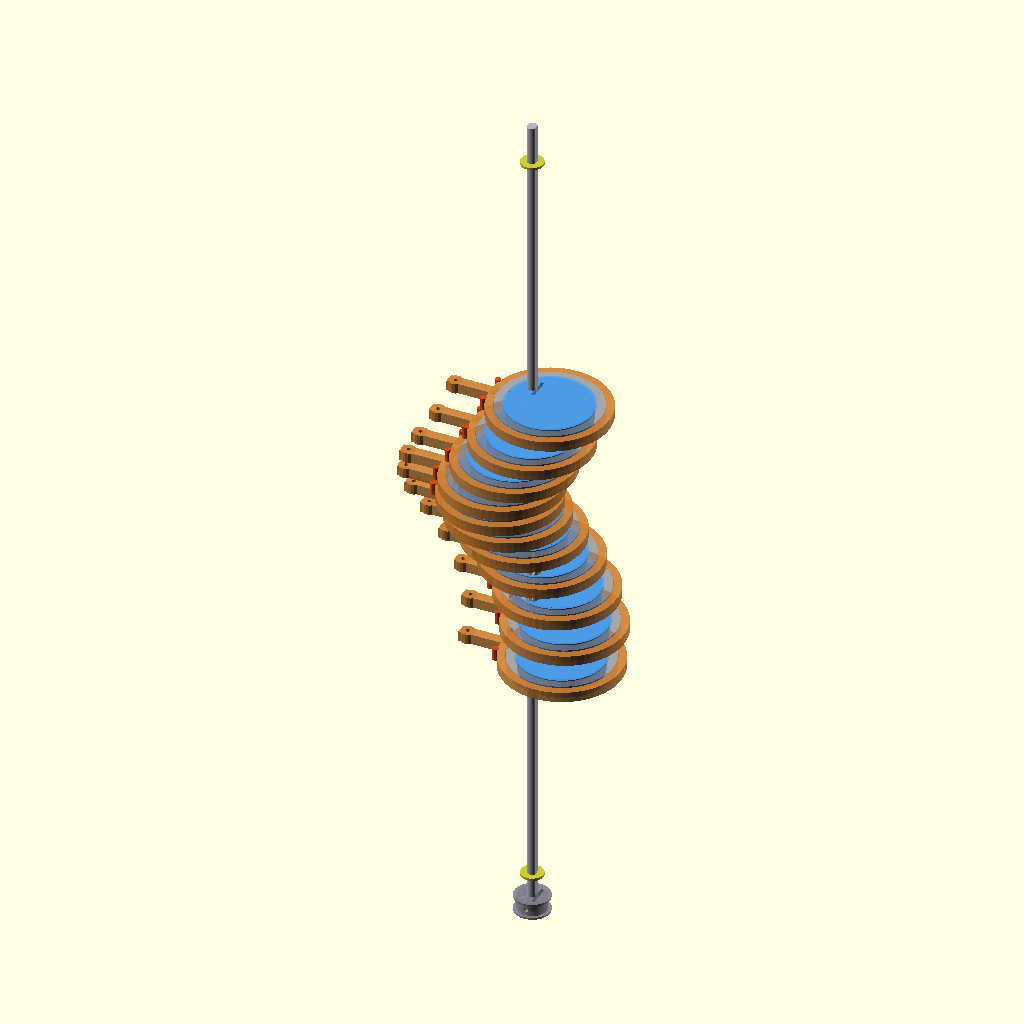
Cell 1: rendered with the file's own defaults.
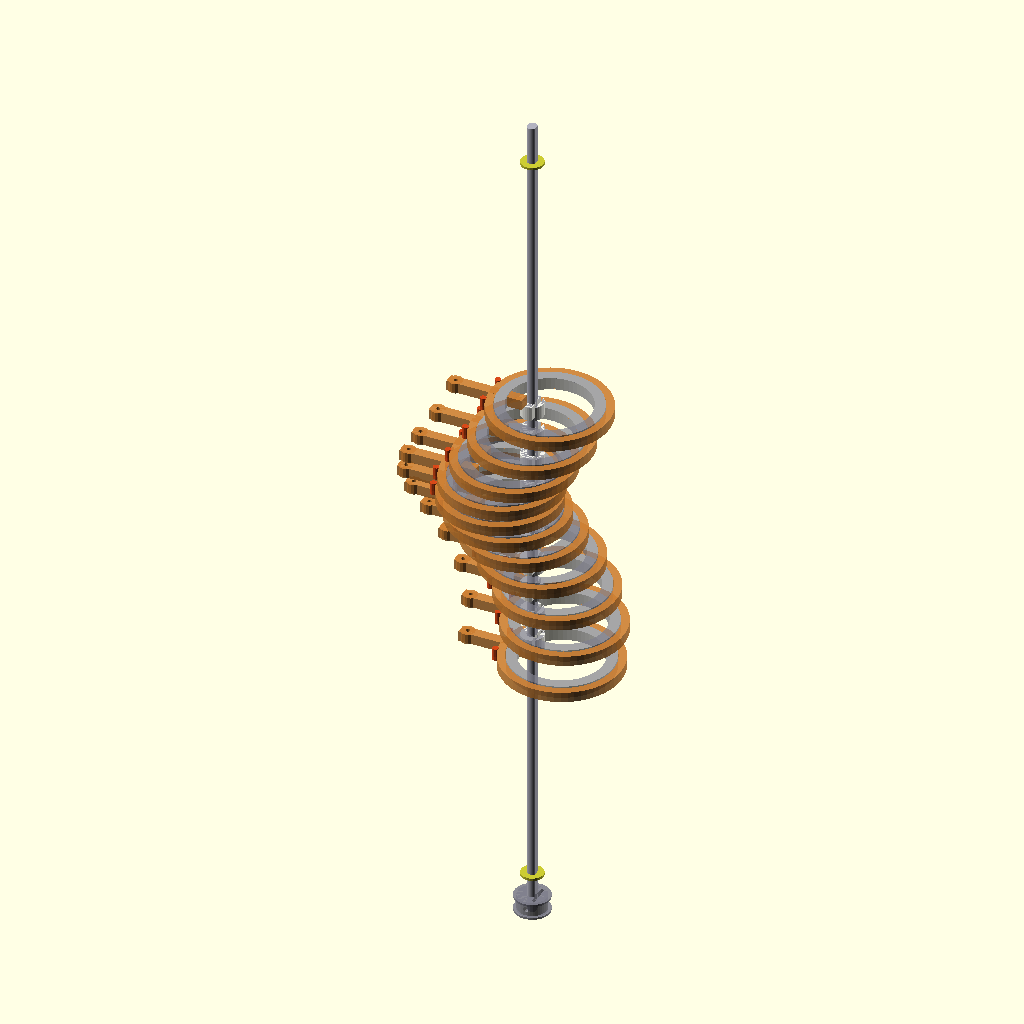
Cell 2: the same model with SHOW_DISCS = false.
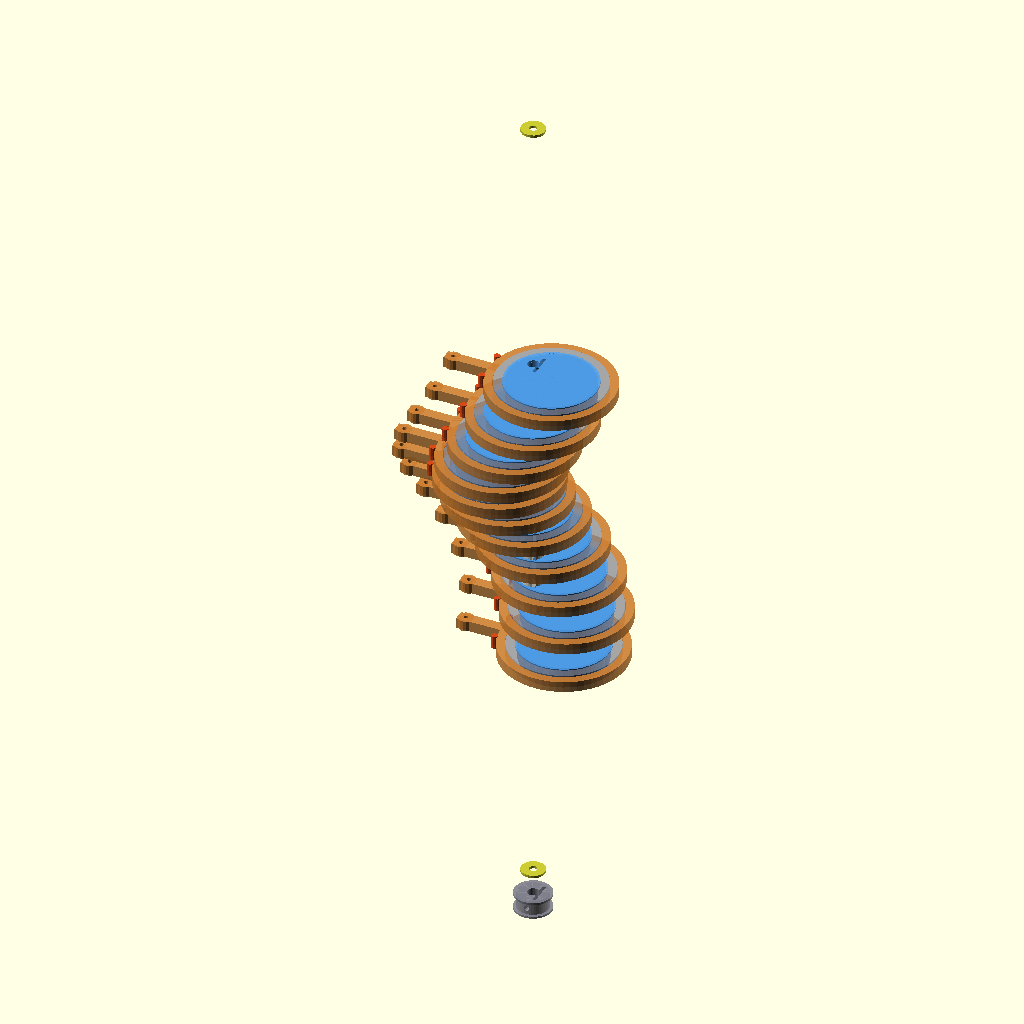
Cell 3: the same model with SHOW_SHAFT = false.
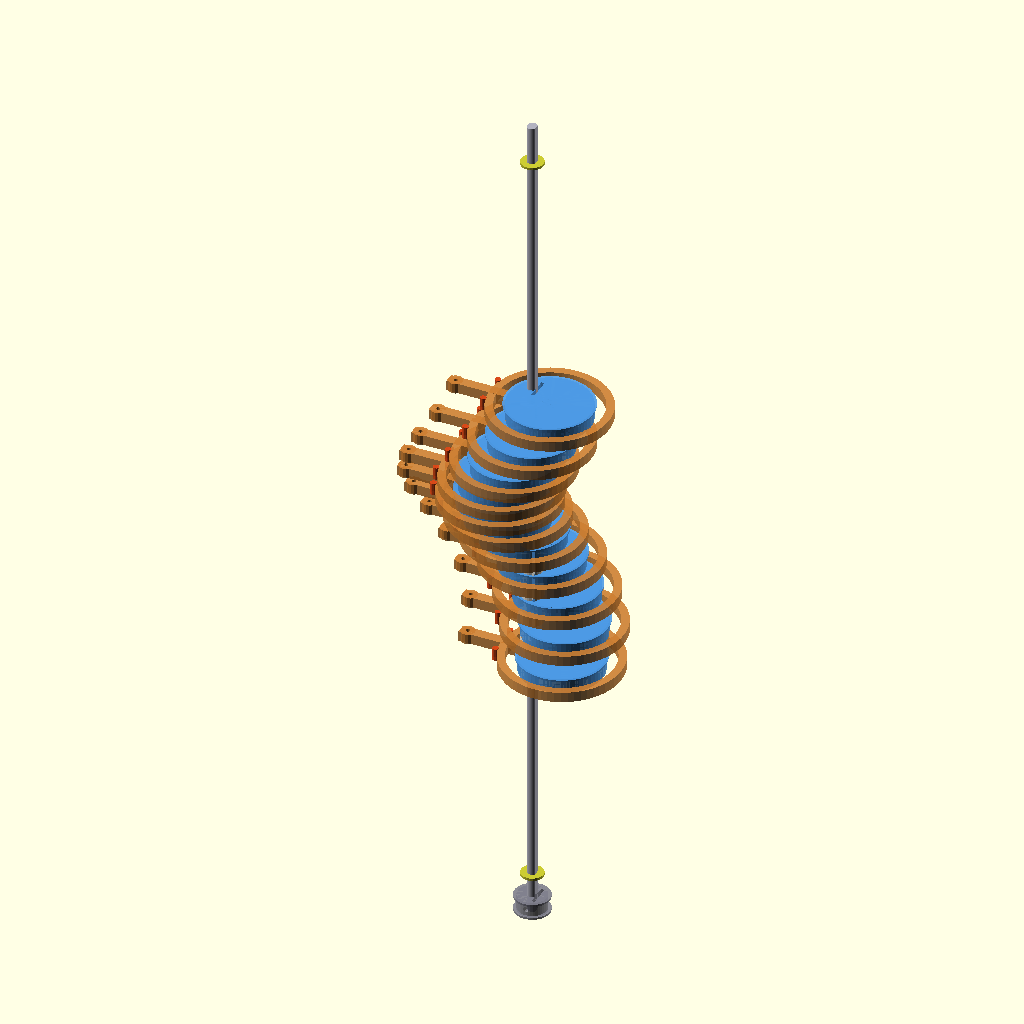
Cell 4 — SHOW_BEARINGS set to false, the other parameters unchanged.
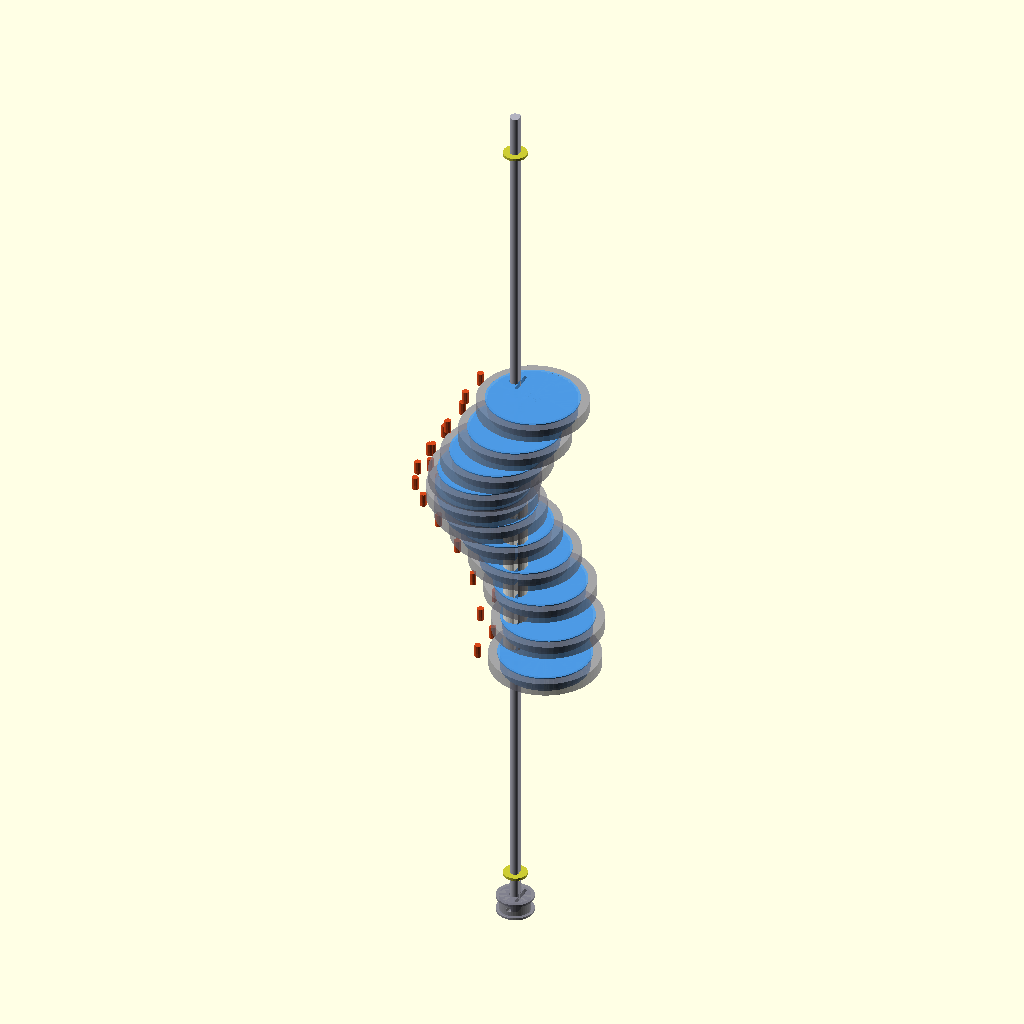
Cell 5: SHOW_FOLLOWERS = false (everything else at default).
All cells are drawn from the same view direction (rotation 55°, 0°, 25°, orthographic, colour scheme Cornfield), but the view is re-fitted for each cell, so position and scale can differ between cells as well as the parameter.
Source of the model, 3d_design_agent/triple_helix_mvp/check point/helix_cam_v5_2.scad:
// =========================================================
// HELIX CAM V5.2 — Disc-Around-Shaft Eccentric Cam
// =========================================================
// Standards: ISO 128 (technical drawing), DFAM (3D print design)
//
// DESIGN: Large circular disc with shaft boss at disc edge.
//   The disc IS the eccentric. Shaft passes through an offset
//   boss near the disc edge. A large bearing (6810ZZ, 50×65×7)
//   wraps the entire disc outer surface. A follower ring rides
//   on the bearing outer race — fully decoupled from rotation.
//
//   When the shaft rotates, the disc orbits around the shaft
//   axis. The bearing outer race traces the eccentric path.
//   The follower ring moves with the eccentric but does NOT
//   rotate — cable tension keeps it oriented.
//
// NO RIB-SHAFT COLLISION: The follower is on the OUTSIDE of
//   the disc. The shaft is at the disc edge. Nothing crosses.
//
// INDEXING: D-flat shaft + pre-angled discs (Option A)
//   Each disc printed with its D-bore at a unique angle from
//   disc center. When slid onto the D-flat shaft, the disc
//   center ends up at the correct phase angle.
//   11 unique STLs, number embossed on each disc face.
//
// 11 discs × 32.73°/disc = 360° = one full wave.
// AXIAL_PITCH (14mm) decoupled from matrix STACK_OFFSET (12mm).
// Cams are spread out for thick discs; cables bridge the gap.
// Three helixes at [180, 300, 60]° = traveling wave.
//
// Assembly (per station):
//   1. Slide pre-angled disc onto shaft (D-flat keyed)
//   2. Push to position, tighten M3 set screw in shaft boss
//   3. Press 61808ZZ bearing onto disc outer surface
//   4. Clip follower ring onto bearing outer race
//   5. Thread cable through follower eyelet
//   6. Slide spacer collar onto shaft
//   7. Repeat for all 11 discs
// =========================================================

include <config_v5_2.scad>

$fn = 48;

// =============================================
// DISPLAY TOGGLES
// =============================================
/* [Visibility] */
SHOW_DISCS      = true;
SHOW_SHAFT      = true;
SHOW_BEARINGS   = true;
SHOW_FOLLOWERS  = true;
SHOW_COLLARS    = true;
SHOW_RETAINERS  = true;
SHOW_SOFT_STOPS = true;

// =============================================
// SOFT STOP PARAMETERS (W2 fix)
// =============================================
// Two small nubs on disc flange at ±15° from neutral (cable direction).
// If follower arm swings past ±15° (slack cable), arm contacts nub.
// Prevents over-rotation and tangling.
SOFT_STOP_ANGLE   = 15;        // degrees from neutral
SOFT_STOP_DIA     = 3.0;       // nub diameter
SOFT_STOP_H       = FOLLOWER_RING_H + 1;  // taller than follower ring
SOFT_STOP_R       = FOLLOWER_RING_OD / 2 + 1;  // just outside follower ring OD

// =============================================
// VERIFICATION
// =============================================
echo(str("=== HELIX CAM V5.2 — DISC-AROUND-SHAFT ==="));
echo(str("Cams: ", NUM_CAMS, " | Twist/cam: ", round(TWIST_PER_CAM*100)/100, "deg"));
echo(str("Total twist: ", round(NUM_CAMS * TWIST_PER_CAM*10)/10, "deg (should be 360)"));
echo(str("CAM_ECC: ", round(CAM_ECC*10)/10, "mm | Stroke: ", round(2*CAM_ECC*10)/10, "mm"));
echo(str("Disc OD: ", DISC_OD, "mm | Shaft boss: ", SHAFT_BOSS_OD, "mm at edge"));
echo(str("Bearing: 6810ZZ (", CAM_BRG_ID, "/", CAM_BRG_OD, "/", CAM_BRG_W, ") wraps disc"));
echo(str("Follower ring: OD=", FOLLOWER_RING_OD, "mm (on bearing outer race)"));
echo(str("Disc thick: ", DISC_THICK, "mm | Collar: ", COLLAR_THICK, "mm | Pitch: ", AXIAL_PITCH, "mm"));
echo(str("Total length: ", HELIX_LENGTH, "mm"));
echo(str("Shaft: ", SHAFT_DIA, "mm D-flat=", D_FLAT_DEPTH, "mm"));

_max_envelope = CAM_ECC + FOLLOWER_RING_OD/2 + FOLLOWER_ARM_LENGTH;
echo(str("Max radial from shaft (follower tip): ", round(_max_envelope*10)/10, "mm"));


// =============================================
// STANDALONE RENDER
// =============================================
helix_assembly_v5(anim_t());


// =========================================================
// HELIX ASSEMBLY — 13 disc-around-shaft cams on central shaft
// =========================================================
// Shaft extends from carrier plate A (Z < 0) through disc stack
// to carrier plate B (Z > HELIX_LENGTH).
//
// Layout along shaft Z-axis (local frame):
//   Z = -SHAFT_EXT_TO_CARRIER - SHAFT_EXT_BEYOND  : shaft start (drive end)
//   Z = -SHAFT_EXT_TO_CARRIER                      : carrier plate A center
//   Z = -SHAFT_EXT_TO_CARRIER + FRAME_BRG_W/2 + 2 : E-clip groove A (inboard)
//   Z = 0                                          : first disc face
//   Z = HELIX_LENGTH                               : last disc end
//   Z = HELIX_LENGTH + SHAFT_EXT_TO_CARRIER - FRAME_BRG_W/2 - 2 : E-clip groove B
//   Z = HELIX_LENGTH + SHAFT_EXT_TO_CARRIER        : carrier plate B center
//   Z = HELIX_LENGTH + SHAFT_EXT_TO_CARRIER + SHAFT_EXT_BEYOND : shaft end

module helix_assembly_v5(t = 0) {
    crank_angle = t * 360;

    // Shaft extension distances
    _ext_in  = SHAFT_EXT_TO_CARRIER + SHAFT_EXT_BEYOND;  // 65mm before first disc
    _ext_out = SHAFT_EXT_TO_CARRIER + SHAFT_EXT_BEYOND;  // 65mm after last disc
    _total_shaft = HELIX_LENGTH + _ext_in + _ext_out;     // 256mm

    // Central steel shaft — full length spanning between carrier plates
    if (SHOW_SHAFT) {
        color(C_STEEL)
        translate([0, 0, -_ext_in])
            difference() {
                cylinder(d = SHAFT_DIA, h = _total_shaft, $fn = 32);
                // D-flat along entire length
                translate([SHAFT_DIA/2 - D_FLAT_DEPTH, -SHAFT_DIA, -1])
                    cube([D_FLAT_DEPTH + 1, SHAFT_DIA * 2, _total_shaft + 2]);

                // E-clip grooves (inboard of each carrier plate)
                // Drive end (Z < 0): groove at carrier + brg_w/2 + 2mm inboard
                _groove_a_z = SHAFT_EXT_TO_CARRIER - FRAME_BRG_W/2 - 2
                              - (-_ext_in) + _ext_in;
                // Wait — let me do this in absolute shaft-local Z:
                // Carrier A center is at Z = -SHAFT_EXT_TO_CARRIER (from disc 0)
                // In shaft-local coords (shaft starts at -_ext_in):
                //   carrier A = _ext_in - SHAFT_EXT_TO_CARRIER = SHAFT_EXT_BEYOND = 15mm from shaft start
                // E-clip inboard of carrier A = 15 + FRAME_BRG_W/2 + 2 = 15 + 2.5 + 2 = 19.5mm
                _eclip_a_z = SHAFT_EXT_BEYOND + FRAME_BRG_W/2 + 2;
                translate([0, 0, _eclip_a_z - ECLIP_GROOVE_W/2])
                    difference() {
                        cylinder(d = SHAFT_DIA + 1, h = ECLIP_GROOVE_W, $fn = 32);
                        cylinder(d = ECLIP_GROOVE_DIA, h = ECLIP_GROOVE_W, $fn = 32);
                    }

                // Free end: carrier B center at Z = HELIX_LENGTH + SHAFT_EXT_TO_CARRIER from disc 0
                // In shaft-local: _ext_in + HELIX_LENGTH + SHAFT_EXT_TO_CARRIER
                // E-clip inboard = that - FRAME_BRG_W/2 - 2
                _eclip_b_z = _ext_in + HELIX_LENGTH + SHAFT_EXT_TO_CARRIER
                             - FRAME_BRG_W/2 - 2;
                translate([0, 0, _eclip_b_z - ECLIP_GROOVE_W/2])
                    difference() {
                        cylinder(d = SHAFT_DIA + 1, h = ECLIP_GROOVE_W, $fn = 32);
                        cylinder(d = ECLIP_GROOVE_DIA, h = ECLIP_GROOVE_W, $fn = 32);
                    }
            }
    }

    // E-clip retainer visualizations (torus-like rings on shaft)
    if (SHOW_RETAINERS) {
        // E-clip A (drive end, inboard of carrier A)
        _eclip_a_pos = -SHAFT_EXT_TO_CARRIER + FRAME_BRG_W/2 + 2;
        color([0.8, 0.8, 0.2, 1.0])
        translate([0, 0, _eclip_a_pos])
            difference() {
                cylinder(d = ECLIP_OD, h = ECLIP_GROOVE_W, center = true, $fn = 24);
                cylinder(d = ECLIP_GROOVE_DIA - 0.5, h = ECLIP_GROOVE_W + 2,
                         center = true, $fn = 24);
            }

        // E-clip B (free end, inboard of carrier B)
        _eclip_b_pos = HELIX_LENGTH + SHAFT_EXT_TO_CARRIER - FRAME_BRG_W/2 - 2;
        color([0.8, 0.8, 0.2, 1.0])
        translate([0, 0, _eclip_b_pos])
            difference() {
                cylinder(d = ECLIP_OD, h = ECLIP_GROOVE_W, center = true, $fn = 24);
                cylinder(d = ECLIP_GROOVE_DIA - 0.5, h = ECLIP_GROOVE_W + 2,
                         center = true, $fn = 24);
            }
    }

    // Disc stack (13 cam stations)
    for (i = [0 : NUM_CAMS - 1]) {
        cam_angle = crank_angle + i * TWIST_PER_CAM;
        z_pos = i * AXIAL_PITCH;

        disc_cx = CAM_ECC * cos(cam_angle);
        disc_cy = CAM_ECC * sin(cam_angle);

        translate([0, 0, z_pos]) {
            if (SHOW_DISCS)
                rotate([0, 0, cam_angle])
                    eccentric_disc_v5(disc_index = i);

            if (SHOW_BEARINGS)
                translate([disc_cx, disc_cy, FLANGE_H])
                    _bearing_6810zz();

            if (SHOW_FOLLOWERS)
                translate([disc_cx, disc_cy, FLANGE_H + CAM_BRG_W/2])
                    follower_ring_v5();

            if (SHOW_COLLARS && i < NUM_CAMS - 1)
                translate([0, 0, DISC_THICK])
                    spacer_collar_v5();

            // Soft stop nubs at ±15° from cable direction (W2 fix)
            if (SHOW_SOFT_STOPS)
                translate([disc_cx, disc_cy, FLANGE_H + CAM_BRG_W/2])
                    _soft_stop_pair();
        }
    }

    // GT2 pulley on drive end (beyond carrier plate A)
    translate([0, 0, -_ext_in])
        gt2_pulley_boss_v5();
}


// =========================================================
// ECCENTRIC DISC V5 — Large disc with shaft boss at edge
// =========================================================
// The disc is a large circle centered at (CAM_ECC, 0) in local frame.
// The shaft boss is at (0, 0) — at the disc edge.
// The shaft passes through (0, 0).
//
// For disc_index = 0, shaft boss is at angle 0° from disc center
//   (i.e., disc center is at +X from shaft).
// For disc_index = N, the D-bore in the shaft boss is rotated by
//   -N*TWIST_PER_CAM so the disc ends up at the correct phase.
//
// The assembly loop applies rotate([0,0,cam_angle]) which puts
// the disc center at the correct angular position.

module eccentric_disc_v5(disc_index = 0) {
    // D-bore rotation for indexing (same logic as V3 hubs)
    _dbore_angle = -disc_index * TWIST_PER_CAM;

    color(C_DISC)
    difference() {
        union() {
            // --- Main disc body centered at (CAM_ECC, 0) ---
            translate([CAM_ECC, 0, 0])
                cylinder(d = DISC_OD, h = DISC_THICK, $fn = 60);

            // --- Shaft boss at (0, 0) — disc edge ---
            // This overlaps with the disc body (tangent/embedded)
            cylinder(d = SHAFT_BOSS_OD, h = DISC_THICK, $fn = 32);

            // --- Bearing seat: disc body raised above flange ---
            translate([CAM_ECC, 0, FLANGE_H])
                cylinder(d = DISC_OD, h = BEARING_ZONE_H, $fn = 60);

            // --- Keeper lip — retains bearing axially ---
            translate([CAM_ECC, 0, FLANGE_H + BEARING_ZONE_H - KEEPER_LIP_H])
                cylinder(d = KEEPER_LIP_DIA, h = KEEPER_LIP_H, $fn = 60);
        }

        // --- D-bore through shaft boss for shaft ---
        rotate([0, 0, _dbore_angle]) {
            // Round bore (sliding fit)
            translate([0, 0, -1])
                cylinder(d = SHAFT_BORE, h = DISC_THICK + 2, $fn = 32);

            // D-flat cutout
            translate([SHAFT_DIA/2 - D_FLAT_DEPTH, -SHAFT_BORE, -1])
                cube([D_FLAT_DEPTH + 1, SHAFT_BORE * 2, DISC_THICK + 2]);
        }

        // --- Set screw hole — radial M3 through shaft boss ---
        // Oriented at 90° from the disc center direction (Y-axis)
        translate([0, SHAFT_BOSS_OD/2, DISC_THICK/2])
            rotate([90, 0, 0])
                cylinder(d = SET_SCREW_BORE, h = SET_SCREW_DEPTH, $fn = 16);

        // --- Disc index number on top face ---
        translate([CAM_ECC, 0, DISC_THICK - 0.3])
            linear_extrude(0.5)
                text(str(disc_index), size = 5, halign = "center", valign = "center",
                     font = "Liberation Mono:style=Bold");
    }
}


// =========================================================
// 6810ZZ BEARING — wraps entire disc outer surface
// =========================================================
module _bearing_6810zz() {
    color(C_BEARING)
    difference() {
        cylinder(d = CAM_BRG_OD, h = CAM_BRG_W, $fn = 60);
        translate([0, 0, -1])
            cylinder(d = CAM_BRG_ID, h = CAM_BRG_W + 2, $fn = 60);
    }
}


// =========================================================
// FOLLOWER RING V5 — rides on 6810ZZ outer race
// =========================================================
// Ring clips onto bearing outer race. Short arm extends
// AWAY from shaft (outward, +X in local frame from disc center)
// for cable eyelet. No shaft collision possible — everything
// is on the outside of the bearing.
//
// The follower orbits with the disc eccentric but does NOT
// rotate with the cam. Cable tension keeps it oriented.

module follower_ring_v5() {
    _arm_reach = CAM_BRG_OD/2 + FOLLOWER_ARM_LENGTH;

    color(C_RIB)
    difference() {
        union() {
            // Ring body (clips onto bearing outer race)
            difference() {
                cylinder(d = FOLLOWER_RING_OD, h = FOLLOWER_RING_H,
                         center = true, $fn = 60);
                cylinder(d = CAM_BRG_OD + 0.4, h = FOLLOWER_RING_H + 2,
                         center = true, $fn = 60);
            }

            // Short arm for cable eyelet — extends OUTWARD from disc
            // (away from shaft, in -X direction = toward matrix)
            translate([-_arm_reach/2 - CAM_BRG_OD/4, 0, 0])
                cube([_arm_reach, FOLLOWER_ARM_W, FOLLOWER_RING_H], center = true);

            // Tip with eyelet boss
            translate([-_arm_reach - CAM_BRG_OD/4 + 3.5, 0, 0])
                cylinder(d = FOLLOWER_ARM_W + 2, h = FOLLOWER_RING_H,
                         center = true, $fn = 16);
        }

        // Cable eyelet hole at tip
        translate([-_arm_reach - CAM_BRG_OD/4 + 3.5, 0, 0])
            cylinder(d = FOLLOWER_EYELET_DIA, h = FOLLOWER_RING_H + 2,
                     center = true, $fn = 16);
    }
}


// =========================================================
// SPACER COLLAR V5 — sits on shaft between discs
// =========================================================
module spacer_collar_v5() {
    color(C_NYLON)
    difference() {
        cylinder(d = SHAFT_BOSS_OD, h = COLLAR_THICK, $fn = 32);

        // D-bore matching shaft
        translate([0, 0, -1])
            cylinder(d = SHAFT_BORE, h = COLLAR_THICK + 2, $fn = 32);

        // D-flat cutout
        translate([SHAFT_DIA/2 - D_FLAT_DEPTH, -SHAFT_BORE, -1])
            cube([D_FLAT_DEPTH + 1, SHAFT_BORE * 2, COLLAR_THICK + 2]);
    }
}


// =========================================================
// SOFT STOP PAIR — two nubs at ±15° from neutral
// =========================================================
// Placed on disc flange, just outside follower ring.
// Prevents follower arm from swinging beyond ±15° if cable goes slack.
// Neutral = -X direction (toward matrix center, where cable attaches).
module _soft_stop_pair() {
    for (sign = [-1, 1]) {
        _stop_angle = 180 + sign * SOFT_STOP_ANGLE;  // 180° = -X = cable direction
        _sx = SOFT_STOP_R * cos(_stop_angle);
        _sy = SOFT_STOP_R * sin(_stop_angle);

        color([0.9, 0.3, 0.1, 0.9])
        translate([_sx, _sy, 0])
            cylinder(d = SOFT_STOP_DIA, h = SOFT_STOP_H, center = true, $fn = 12);
    }
}


// =========================================================
// GT2 PULLEY BOSS (on shaft drive end, for belt)
// =========================================================
module gt2_pulley_boss_v5() {
    color(C_ENDPLT) {
        difference() {
            union() {
                cylinder(d = GT2_OD, h = GT2_BOSS_H, $fn = 40);
                // Flanges
                cylinder(d = GT2_OD + 3, h = 1, $fn = 40);
                translate([0, 0, GT2_BOSS_H - 1])
                    cylinder(d = GT2_OD + 3, h = 1, $fn = 40);
            }
            // D-bore for shaft
            translate([0, 0, -1])
                cylinder(d = SHAFT_BORE, h = GT2_BOSS_H + 2, $fn = 32);
            translate([SHAFT_DIA/2 - D_FLAT_DEPTH, -SHAFT_BORE, -1])
                cube([D_FLAT_DEPTH + 1, SHAFT_BORE * 2, GT2_BOSS_H + 2]);
            // Set screw
            translate([0, 0, GT2_BOSS_H/2])
                rotate([90, 0, 0])
                    cylinder(d = SET_SCREW_BORE, h = GT2_OD, $fn = 12);
        }
    }
}
Parameter table extracted from the source (name, type, default, range or options):
SHOW_DISCS: bool, default true
SHOW_SHAFT: bool, default true
SHOW_BEARINGS: bool, default true
SHOW_FOLLOWERS: bool, default true
SHOW_COLLARS: bool, default true
SHOW_RETAINERS: bool, default true
SHOW_SOFT_STOPS: bool, default true
SOFT_STOP_ANGLE: number, default 15
SOFT_STOP_DIA: number, default 3
